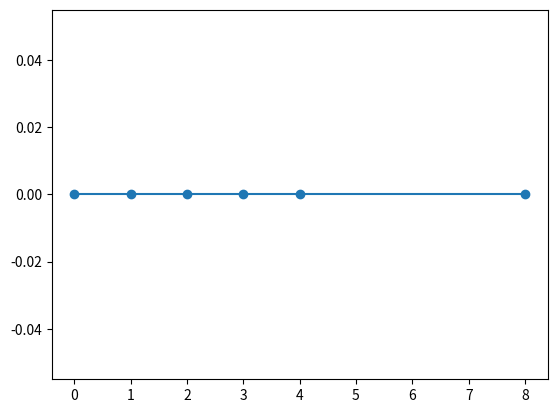

Here is the Python script that generated this plot:
import numpy as np
import scipy.optimize
import matplotlib.pyplot as plt

"""
0 - 1 - 2 - 3
0 - 1 - 2 ------- 7
"""


def U_1D(positions_ic, beam_lengths_n, k_n):
    U = 0.0
    for i in range(len(k_n)):
        # # last beam
        if i == (len(k_n)):
            print(i, k_n.shape, beam_lengths_n.shape)
            U += 0.5 * k_n[i] * pow((positions_ic[i] - positions_ic[i - 1] - beam_lengths_n[i]), 2)
        # first beam and inbetween beams
        else:
            U += 0.5 * k_n[i] * pow((positions_ic[i + 1] - positions_ic[i] - beam_lengths_n[i]), 2)
    return U

def dU_1D(positions_ic, beam_lengths_n, k_n):
    dU = np.zeros(len(positions_ic))
    for i in range(len(positions_ic)):
        # first beam
        if i == 0:
            dU[i] = -k_n[i]*(positions_ic[i+1] - positions_ic[i] - beam_lengths_n[i])
        # last beam
        elif i == (len(positions_ic)-1):
            dU[i] = k_n[i-1]*(positions_ic[i] - positions_ic[i-1] - beam_lengths_n[i-1])
        # inbetween beams
        else:
            dU[i] = k_n[i-1]*(positions_ic[i] - positions_ic[i-1] - beam_lengths_n[i-1]) \
                    - k_n[i]*(positions_ic[i+1] - positions_ic[i] - beam_lengths_n[i])
    return dU
def getBeamLength_1D(positions_i):
    beam_lengths_n = np.diff(positions_i)
    return beam_lengths_n

def objective(positions_i, beam_lengths_n, k_n):
    return U_1D(positions_i, beam_lengths_n,k_n)

# first position needs to stay zero
def con1(positions_ic):
    # start = 0
    return start - positions_ic[0]

# last position needs to stay the same, cannot move
def con2(positions_ic):
    # end = 8
    return positions_ic[-1] - end

if __name__ == "__main__":
    positions_initial_i = np.array([0, 1, 2, 3, 4, 8])
    positions_final_i = np.array([0, 1, 2, 3, 4, 8])
    nb_hinges = len(positions_initial_i)
    nb_bodies = nb_hinges - 1

    k_n = np.ones(nb_bodies)

    # for constraints
    start = positions_initial_i[0]
    end = positions_final_i[-1]

    #positions_ic_flat = positions_ic.reshape(nb_hinges*2)
    beam_lengths_n = getBeamLength_1D(positions_initial_i)
    print("u1: ", U_1D(positions_initial_i, beam_lengths_n, k_n))
    print("u2: ", U_1D(positions_final_i, beam_lengths_n, k_n))
    print("du1: ", dU_1D(positions_initial_i, beam_lengths_n, k_n))
    print("du2: ", dU_1D(positions_final_i, beam_lengths_n, k_n))
    cons = ({'type': 'eq', 'fun': con1},
            {'type': 'eq', 'fun': con2})
    res = scipy.optimize.minimize(objective, x0=np.zeros(len(positions_initial_i)),args=(beam_lengths_n, k_n), constraints=cons, jac=dU_1D)
    print(res.message)
    print(res.x)
    print(res.fun)

    plt.plot(res.x, np.zeros(nb_hinges), '-o')
    plt.show()



